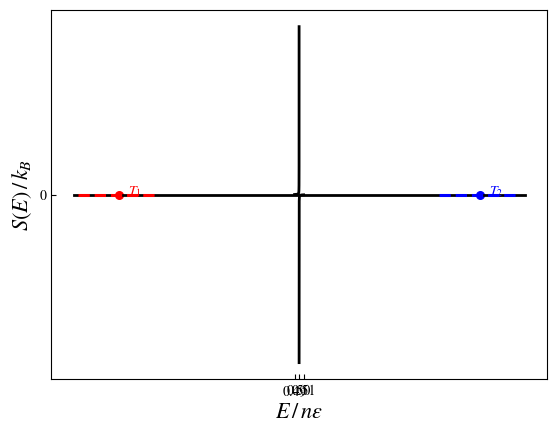

This chart was generated by the following Python code:
import numpy as np 
from matplotlib import pyplot as plt 
import matplotlib
matplotlib.rcParams['mathtext.fontset'] = 'stix'
matplotlib.rcParams['font.family'] = 'STIXGeneral'

def T(E, N=1):
    return 1/np.log(((1-E)/E))

def S(E):
    return np.log(1/(1-E)) + E*np.log((1-E)/E)

Evals1 = np.linspace(0.49, 0.49999, 1000)
Evals2 = np.linspace(0.50001, 0.51, 1000)

plt.plot(Evals1, T(Evals1), 'black', linewidth=2.0)
plt.plot(Evals2, T(Evals2), 'black', linewidth=2.0)
plt.xlabel(r'$E/n\epsilon$', fontsize=16)
plt.ylabel(r'$\epsilon T \, / \, k_b$', fontsize=16)
ax = plt.gca()
ax.set_xticks([0.49, 0.5, 0.51])
ax.set_yticks([0])
ax.tick_params(axis='both', direction='in', bottom=True, top=False, left=True, right=False, labelbottom=True, labelleft=True)
plt.show()

Evals = np.linspace(1e-10, 1 - 1e-12, 1000)
plt.plot(Evals, S(Evals), 'black', linewidth=2.0)
t1=100
t2=len(Evals)-100
plt.scatter(Evals[t1], S(Evals[t1]), color='red', s=30)
plt.text(Evals[t1+20], S(Evals[t1]), r"$T_1$",color='red')
plt.scatter(Evals[t2], S(Evals[t2]), color='blue', s=30)
plt.text(Evals[t2+20], S(Evals[t2]), r"$T_2$",color='blue')
dx = Evals[1]-Evals[0]
dydx = np.gradient(S(Evals), dx)
print(dydx[t1])
deltaT=90

plt.plot(Evals[t1-deltaT:t1+deltaT],dydx[t1]*Evals[t1-deltaT:t1+deltaT] + S(Evals[t1])-dydx[t1]*Evals[t1],'--',color='red', linewidth=2.2)
plt.plot(Evals[t2-deltaT:t2+deltaT],dydx[t2]*Evals[t2-deltaT:t2+deltaT]+ S(Evals[t2])-dydx[t2]*Evals[t2],'--',color='blue', linewidth=2.2)
plt.xlabel(r'$E \, / \, n\epsilon$', fontsize=16)
plt.ylabel(r'$S(E) \, / \, k_B$', fontsize=16)
ax = plt.gca()
#ax.set_xticks([0.49, 0.5, 0.51])
#ax.set_yticks([0])
ax.tick_params(axis='both', direction='in', bottom=True, top=False, left=True, right=False, labelbottom=True, labelleft=True)
plt.show()